44-way image classification set "ssds-2025" from GitHub (luriahc/ssds-2025); label vocabulary: Admiralty, Ang Mo Kio, Bukit Panjang, Bukit Timah, Buona Vista, Changi, Choa Chu Kang Central, Choa Chu Kang South, Clementi, East Coast Parkway, Jurong Island, Jurong Pier, Jurong West, Kent Ridge, Kranji Reservoir, Lim Chu Kang, Lower Peirce Reservoir, Macritchie Reservoir, Mandai, Marina Barrage, Marine Parade, Newton, Nicoll Highway, Pasir Panjang, Pasir Ris Central, Pasir Ris West, Paya Lebar, Pulau Ubin, Punggol, Queenstown, Seletar, Sembawang, Sentosa Island, Simei, Somerset Road, Tai Seng, Tanjong Katong, Tengah, Toa Payoh, Tuas, Tuas South, Ulu Pandan, Upper Peirce Reservoir, Whampoa.

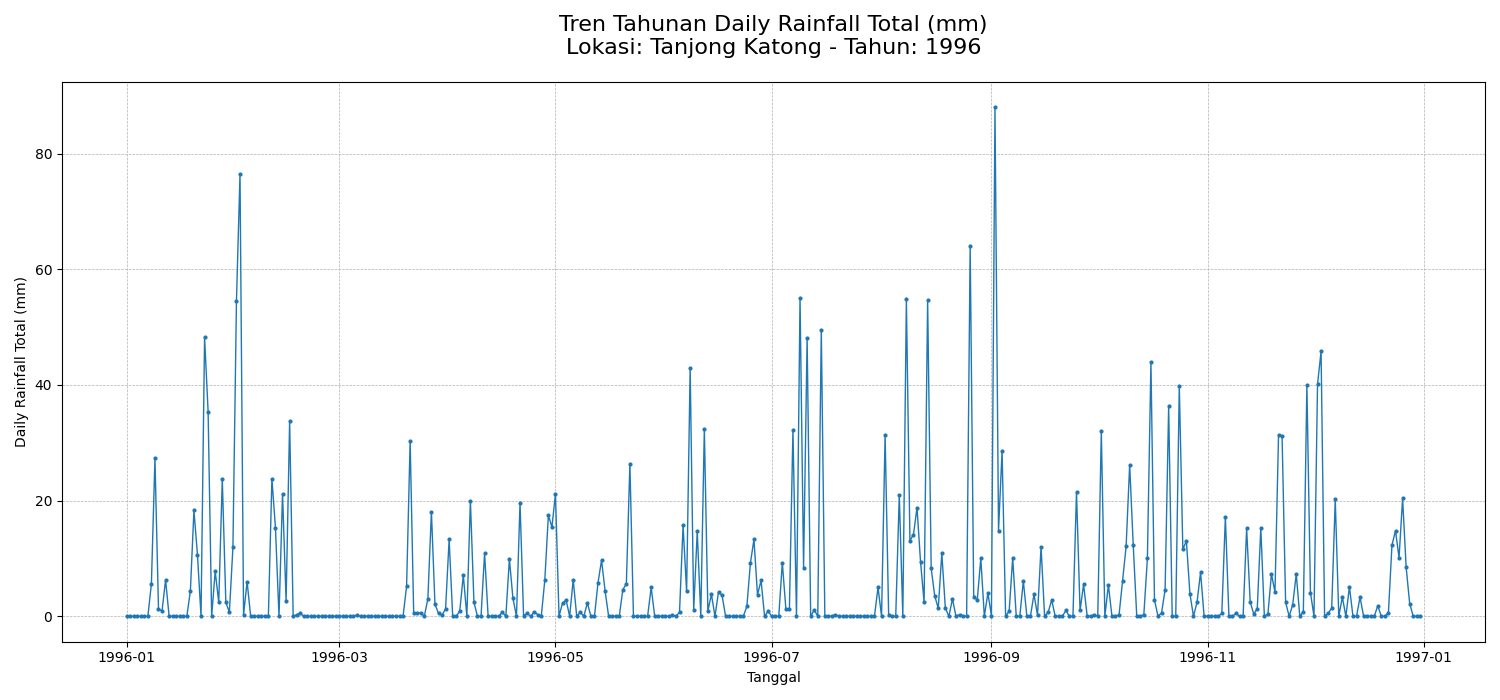
Label: Tanjong Katong

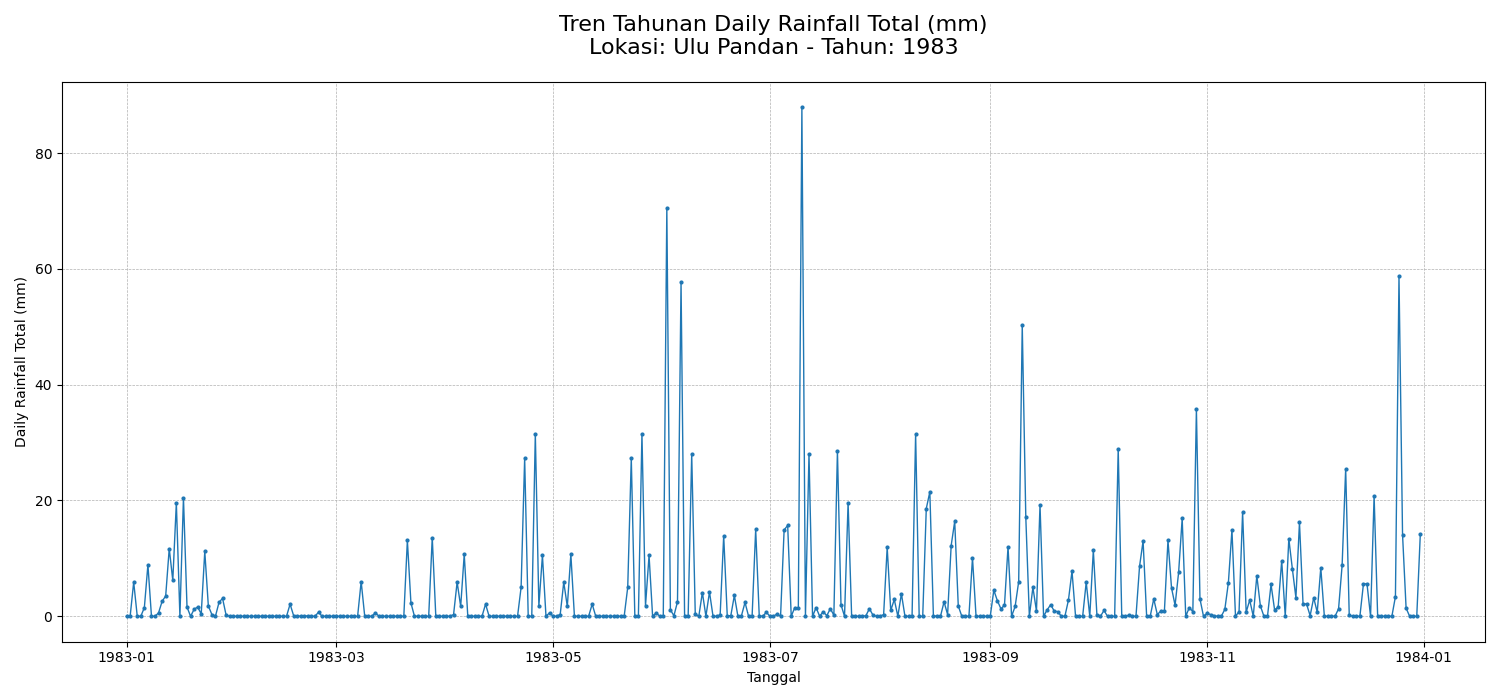
Label: Ulu Pandan

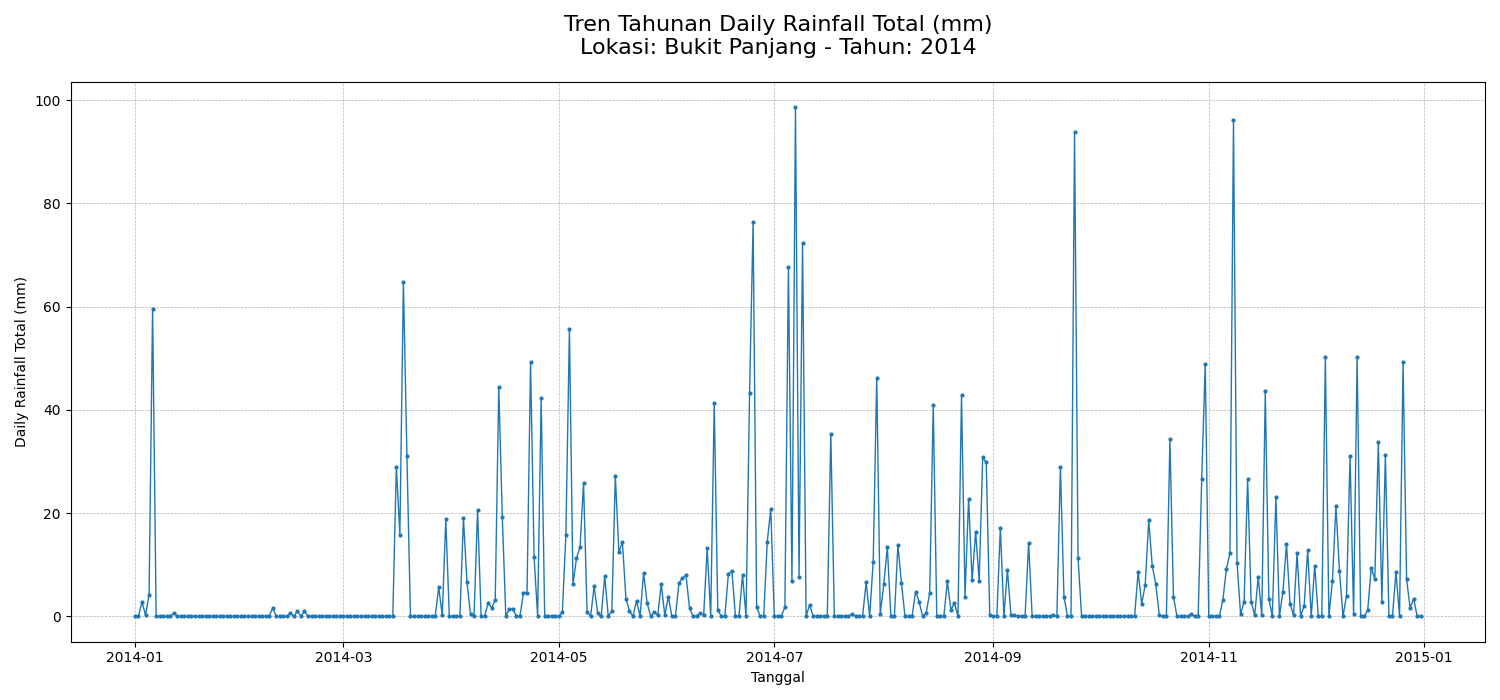
Label: Bukit Panjang

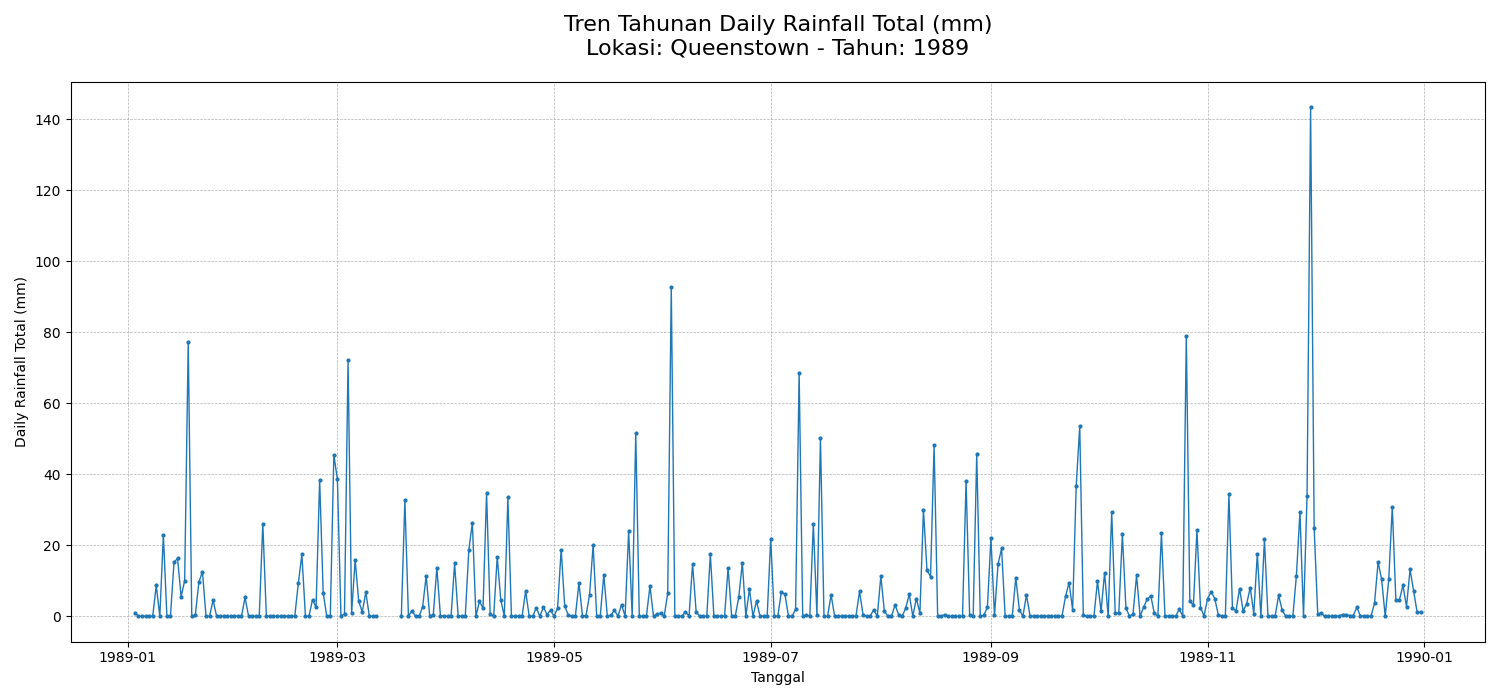
Label: Queenstown

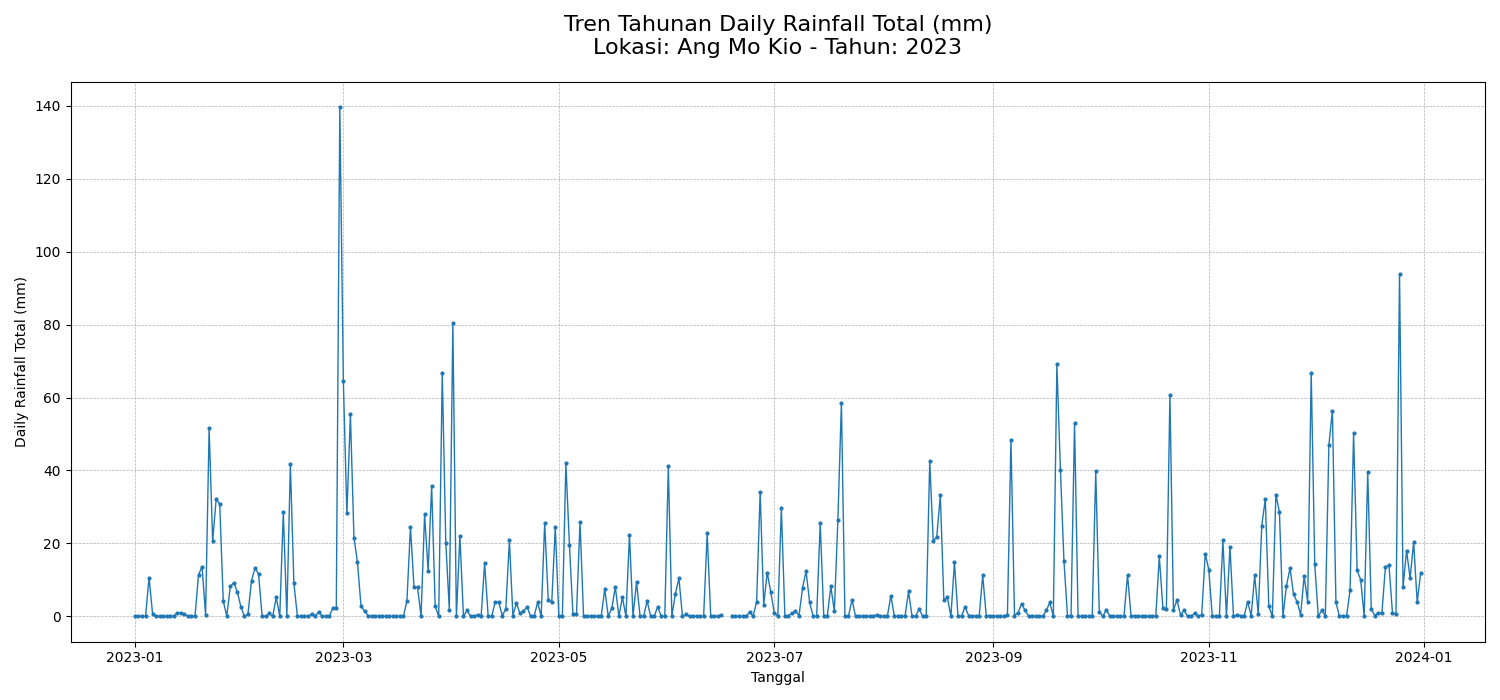
Label: Ang Mo Kio

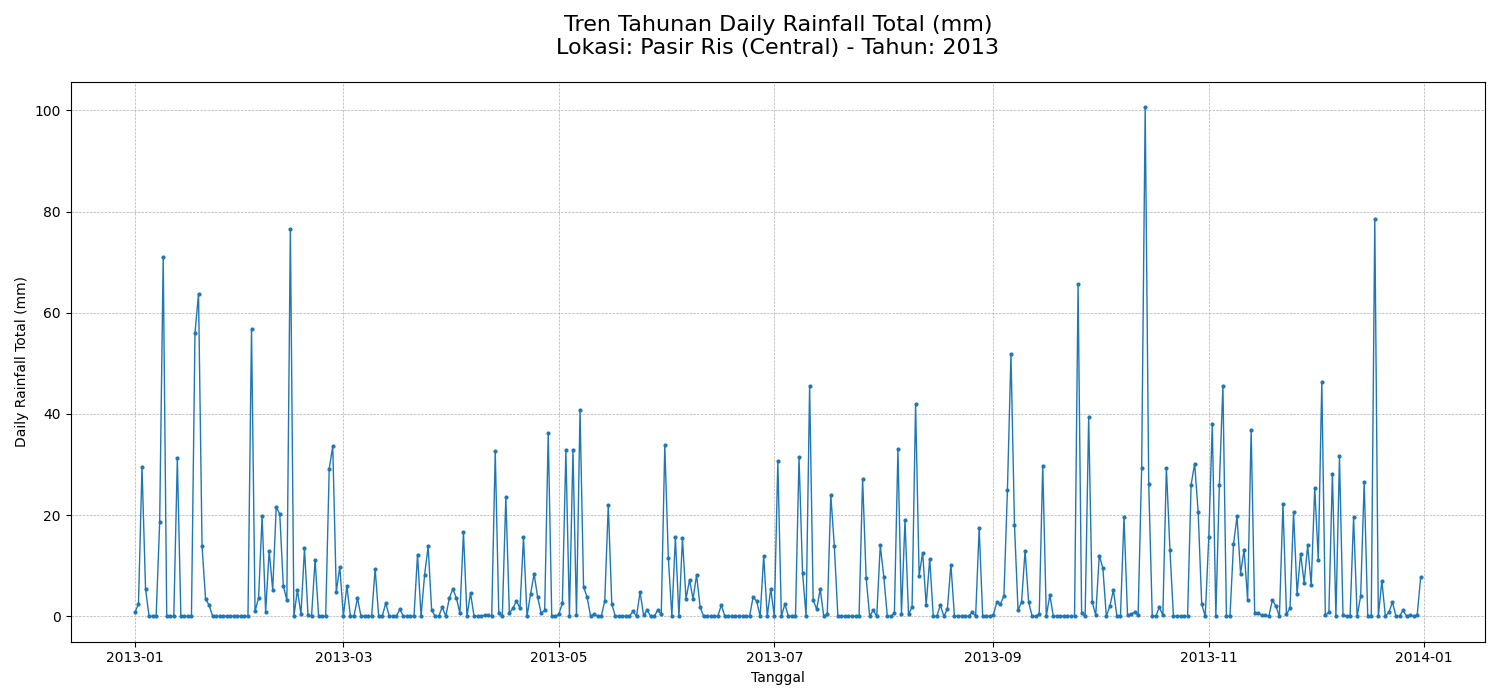
Label: Pasir Ris Central
